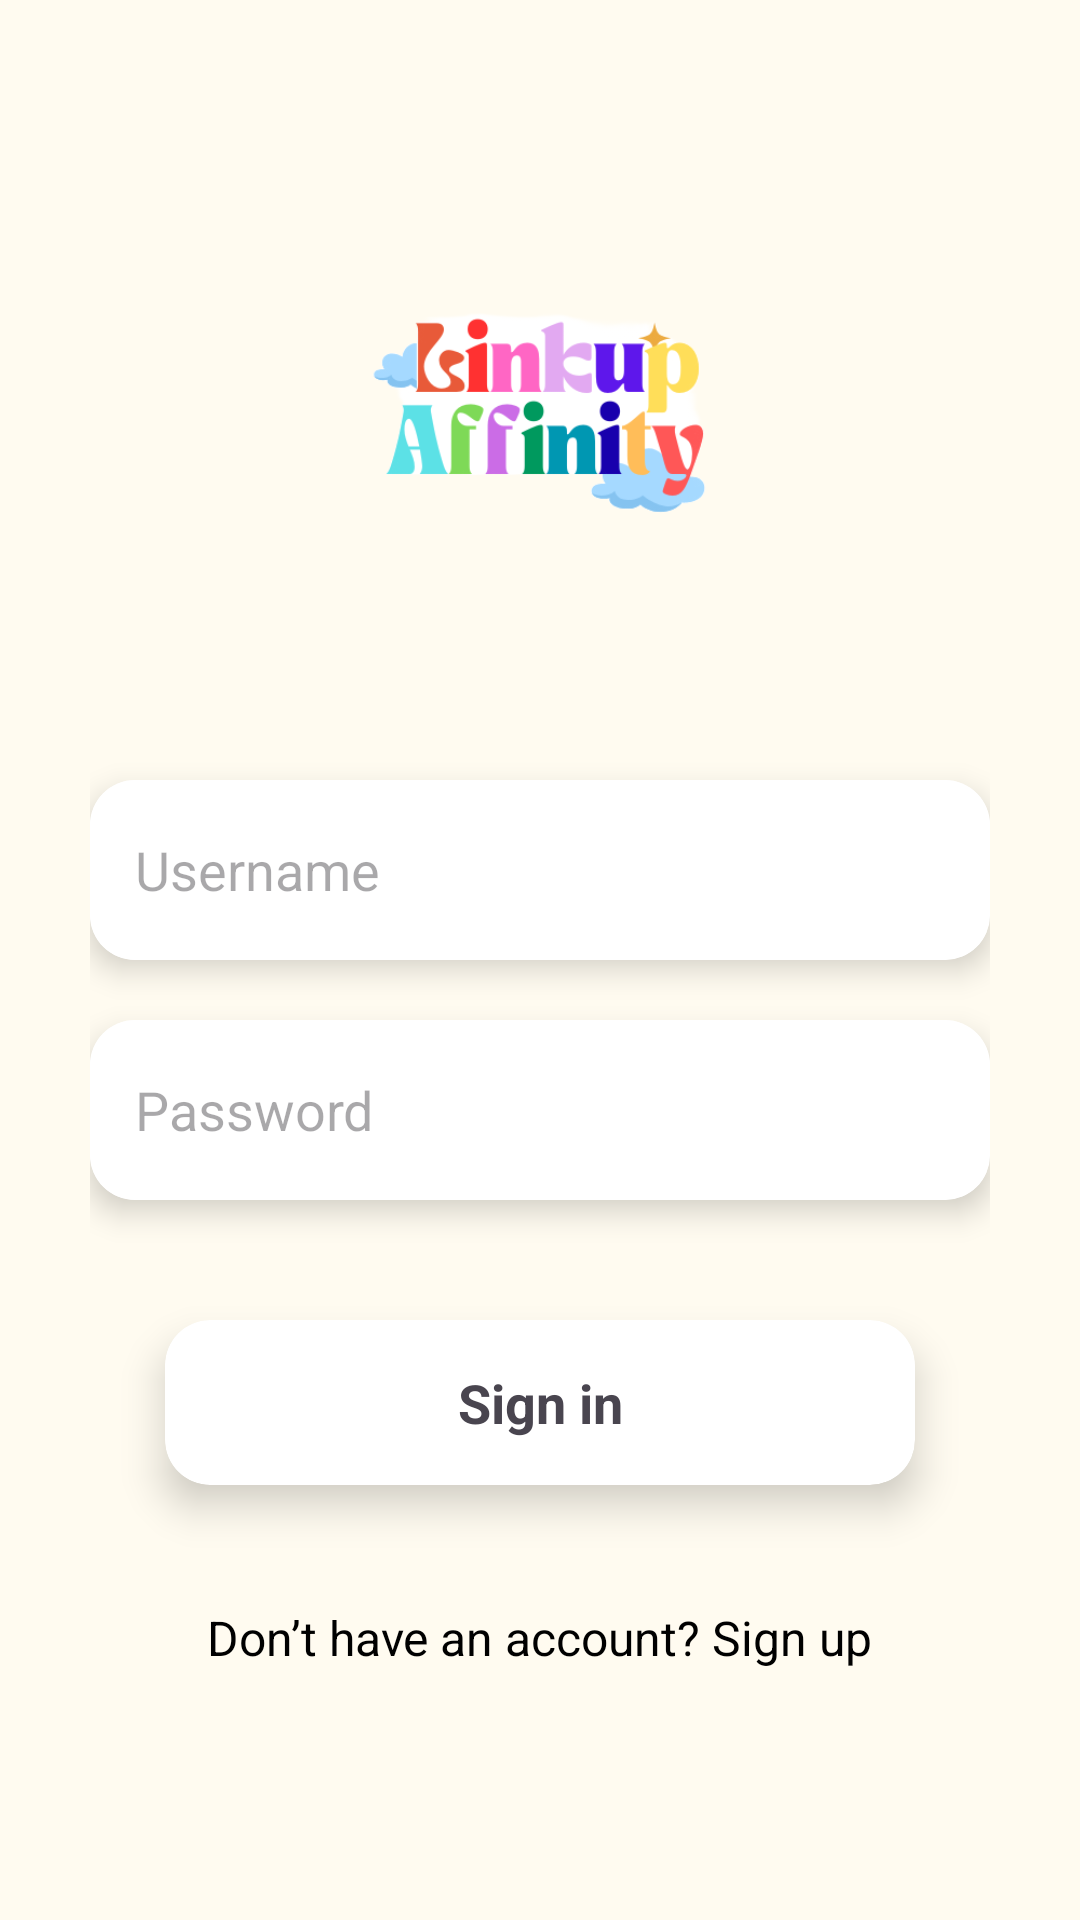

Layout XML and referenced resources for this Android screen:
<!-- AndroidManifest.xml: application theme Theme.LinkUpAffinity -->
<!-- res/layout/activity_login.xml -->
<?xml version="1.0" encoding="utf-8"?>
<ScrollView xmlns:android="http://schemas.android.com/apk/res/android"
    xmlns:app="http://schemas.android.com/apk/res-auto"
    xmlns:tools="http://schemas.android.com/tools"
    android:layout_width="match_parent"
    android:layout_height="match_parent"
    android:fillViewport="true"
    android:background="#FFFBF0">

    <LinearLayout
        android:layout_width="match_parent"
        android:layout_height="wrap_content"
        android:gravity="center_horizontal"
        android:orientation="vertical"
        android:padding="30dp">

        <ImageView
            android:id="@+id/imageviewLogo"
            android:layout_width="280dp"
            android:layout_height="180dp"
            android:layout_marginTop="20dp"
            android:layout_marginBottom="30dp"
            android:contentDescription="@string/app_logo"
            android:scaleType="fitCenter"
            android:src="@drawable/logo" />

        <androidx.cardview.widget.CardView
            android:layout_width="match_parent"
            android:layout_height="60dp"
            app:cardCornerRadius="15dp"
            app:cardElevation="6dp">

            <EditText
                android:id="@+id/edittextUsername"
                android:layout_width="match_parent"
                android:layout_height="match_parent"
                android:autofillHints="emailAddress"
                android:background="@android:color/white"
                android:hint="@string/username"
                android:inputType="textEmailAddress"
                android:paddingStart="15dp"
                android:paddingEnd="15dp"
                tools:ignore="RtlSymmetry" />
        </androidx.cardview.widget.CardView>

        <androidx.cardview.widget.CardView
            android:layout_width="match_parent"
            android:layout_height="60dp"
            android:layout_marginTop="20dp"
            app:cardCornerRadius="15dp"
            app:cardElevation="6dp">

            <EditText
                android:id="@+id/edittextPassword"
                android:layout_width="match_parent"
                android:layout_height="match_parent"
                android:autofillHints="password"
                android:background="@android:color/white"
                android:hint="@string/password"
                android:inputType="textPassword"
                android:paddingStart="15dp"
                android:paddingEnd="15dp"
                tools:ignore="RtlSymmetry" />
        </androidx.cardview.widget.CardView>

        <androidx.cardview.widget.CardView
            android:id="@+id/cardLogin"
            android:layout_width="250dp"
            android:layout_height="55dp"
            android:layout_marginTop="40dp"
            android:clickable="true"
            android:focusable="true"
            android:foreground="?android:attr/selectableItemBackground"
            app:cardCornerRadius="15dp"
            app:cardElevation="8dp">

            <TextView
                android:id="@+id/buttonLogin"
                android:layout_width="match_parent"
                android:layout_height="match_parent"
                android:gravity="center"
                android:text="@string/sign_in"
                android:textSize="18sp"
                android:textStyle="bold" />
        </androidx.cardview.widget.CardView>

        <TextView
            android:id="@+id/textviewSignUp"
            android:layout_width="wrap_content"
            android:layout_height="wrap_content"
            android:layout_marginTop="30dp"
            android:padding="10dp"
            android:text="@string/sign_up_prompt"
            android:textColor="#000000"
            android:textSize="16sp" />

    </LinearLayout>
</ScrollView>
<!-- resources referenced by this layout -->
<resources>
  <!-- drawable logo: png bitmap (drawable, 37840 bytes) -->
  <string name="app_logo">App Logo</string>
  <string name="password">Password</string>
  <string name="sign_in">Sign in</string>
  <string name="sign_up_prompt">Don’t have an account? Sign up</string>
  <string name="username">Username</string>
  <style name="Theme.LinkUpAffinity" parent="Base.Theme.LinkUpAffinity" />
  <style name="Base.Theme.LinkUpAffinity" parent="Theme.Material3.DayNight.NoActionBar">
          
          
      </style>
</resources>
